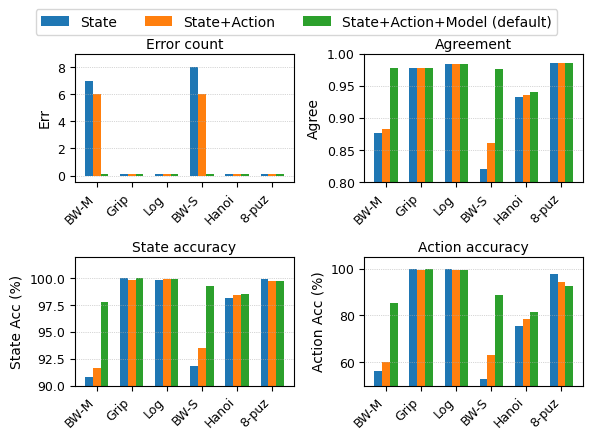

Python code for this plot:
# import numpy as np
# import matplotlib.pyplot as plt
#
# # Domain labels (2-line for the two BW variants)
# tick_labels = [
#     "BW\n(MNIST)",
#     "Gripper",
#     "Logistics",
#     "BW\n(Synth)",
#     "Hanoi",
#     "8-puzzle",
# ]
# x = np.arange(len(tick_labels))
#
# # === Fill these from your table ===
# # For each domain: State-only (S), State+Action (SA), State+Action+Model (SAM)
#
# # Example for the first three domains (you will extend to all six):
# # NOTE: numbers below are from your table; extend to BW(Synth), Hanoi, 8-puzzle.
# S_err   = np.array([7,   0,   0,   0, 0, 0], dtype=float)
# SA_err  = np.array([0,   0,   0,   0, 0, 0], dtype=float)
# SAM_err = np.array([0,   0,   0,   0, 0, 0], dtype=float)
#
# S_agree   = np.array([0.879, 0.978, 0.983, 0.964, 0.940, 0.985])
# SA_agree  = np.array([0.967, 0.978, 0.983, 0.964, 0.940, 0.985])
# SAM_agree = np.array([0.964, 0.978, 0.983, 0.964, 0.940, 0.985])
#
# S_sacc   = np.array([93.76, 100.00, 99.86, 99.29, 98.55, 99.77])   # %
# SA_sacc  = np.array([99.05,  99.85, 99.91, 99.29, 98.55, 99.77])
# SAM_sacc = np.array([97.81, 100.00, 99.89, 99.29, 98.55, 99.77])
#
# S_aacc   = np.array([56.83, 100.00, 99.67, 88.67, 81.40, 92.60])   # %
# SA_aacc  = np.array([88.33,  99.22, 99.56, 88.67, 81.40, 92.60])
# SAM_aacc = np.array([85.33, 100.00, 99.56, 88.67, 81.40, 92.60])
#
# # === Deltas relative to State-only baseline ===
# # Two series: SA - S, SAM - S
#
# dSA_err   = SA_err   - S_err
# dSAM_err  = SAM_err  - S_err
#
# dSA_agree  = SA_agree  - S_agree
# dSAM_agree = SAM_agree - S_agree
#
# dSA_sacc  = SA_sacc  - S_sacc
# dSAM_sacc = SAM_sacc - S_sacc
#
# dSA_aacc  = SA_aacc  - S_aacc
# dSAM_aacc = SAM_aacc - S_aacc
#
# plt.rcParams.update({
#     "font.size": 9,
#     "axes.labelsize": 9,
#     "xtick.labelsize": 7,
#     "ytick.labelsize": 7,
# })
#
# fig, axes = plt.subplots(2, 2, figsize=(6.0, 4.2))
# (ax1, ax2), (ax3, ax4) = axes
#
# width = 0.35  # bar width
#
# def plot_delta(ax, dSA, dSAM, title, ylabel):
#     ax.bar(x - width/2, dSA,  width, label="State+Action")
#     ax.bar(x + width/2, dSAM, width, label="State+Action+Model")
#     ax.set_title(title, pad=2)
#     ax.set_ylabel(ylabel)
#     ax.set_xticks(x)
#     ax.set_xticklabels(tick_labels, rotation=45, ha="right")
#     ax.axhline(0, linewidth=0.8)
#     ax.grid(axis="y", linestyle=":", linewidth=0.5)
#
#
# # Order: Error, Agreement, State Acc, Action Acc
# plot_delta(ax1, dSA_err,   dSAM_err,   "Error count",     r"$\Delta$ Err")
# plot_delta(ax2, dSA_agree, dSAM_agree, "Agreement",       r"$\Delta$ Agree")
# plot_delta(ax3, dSA_sacc,  dSAM_sacc,  "State accuracy",  r"$\Delta$ State Acc (pp)")
# plot_delta(ax4, dSA_aacc,  dSAM_aacc,  "Action accuracy", r"$\Delta$ Action Acc (pp)")
#
# handles, labels = ax1.get_legend_handles_labels()
# fig.legend(handles, labels, loc="upper center", ncol=2,
#            bbox_to_anchor=(0.5, 1.03), fontsize=8)
#
# fig.suptitle("Effect of MIP objective configuration across domains", fontsize=10)
# fig.tight_layout()
#
# plt.savefig("mip_objective_ablation_deltas.pdf", bbox_inches="tight")
# plt.savefig("mip_objective_ablation_deltas.png", dpi=300, bbox_inches="tight")
# plt.show()


import numpy as np
import matplotlib.pyplot as plt

import matplotlib as mpl
mpl.rcParams['pdf.fonttype'] = 42
mpl.rcParams['ps.fonttype'] = 42

# OPTIONAL but recommended
mpl.rcParams['font.family'] = 'DejaVu Sans'

# ------------- Domains (clean compact notation) -------------
tick_labels = [
    "BW-M",    # Blocksworld (MNIST grid)
    "Grip",    # Gripper
    "Log",     # Logistics
    "BW-S",    # Blocksworld (Synthesized)
    "Hanoi",   # Hanoi
    "8-puz",    # 8-puzzle
]
x = np.arange(len(tick_labels))

# ------------- Fill from your table below (order must match) -------------
# Example data from your table sections (please fill missing values)

# If some configs aren't available for a domain, use np.nan
S_err   = np.array([7, 0, 0, 8, 0, 0], dtype=float)
SA_err  = np.array([6, 0, 0, 6, 0, 0], dtype=float)
SAM_err = np.array([0, 0, 0, 0, 0, 0], dtype=float)

S_agree   = np.array([0.876, 0.978, 0.983, 0.820, 0.932, 0.985])
SA_agree  = np.array([0.883, 0.978, 0.983, 0.861, 0.936, 0.985])
SAM_agree = np.array([0.977, 0.978, 0.983, 0.976, 0.940, 0.985])

S_sacc   = np.array([90.79, 100,   99.86, 91.79, 98.18, 99.90])  # %
SA_sacc  = np.array([91.62, 99.85, 99.91, 93.54, 98.43, 99.79])
SAM_sacc = np.array([97.81, 100,   99.89, 99.29, 98.55, 99.77])

S_aacc   = np.array([56.00, 100,   99.67, 52.67, 75.60, 97.60])
SA_aacc  = np.array([60.00, 99.22, 99.56, 63.00, 78.40, 94.40])
SAM_aacc = np.array([85.33, 100,   99.56, 88.67, 81.40, 92.60])

eps = 0.1  # small "visual" bar

plot_S_err  = S_err.copy()
plot_SA_err = SA_err.copy()
plot_SAM_err= SAM_err.copy()

plot_S_err[plot_S_err == 0]   = eps
plot_SA_err[plot_SA_err == 0] = eps
plot_SAM_err[plot_SAM_err == 0] = eps

# --------------------------------------------------------------

plt.rcParams.update({
    "font.size": 9,
    "axes.labelsize": 9,
    "xtick.labelsize": 9,
    "ytick.labelsize": 9,
})

fig, axes = plt.subplots(2, 2, figsize=(6.0, 4.2))
(ax1, ax2), (ax3, ax4) = axes

width = 0.22  # slightly narrower since 3 bars

def grouped(ax, ys, title, ylabel, ylim=None):
    S, SA, SAM = ys
    ax.bar(x - width, S,   width, label="State")
    ax.bar(x,         SA,  width, label="State+Action")
    ax.bar(x + width, SAM, width, label="State+Action+Model (default)")
    ax.set_title(title, fontsize=10, pad=4)
    ax.set_ylabel(ylabel, fontsize=10)
    ax.set_xticks(x)
    # ---> your request: rotate ticks
    ax.set_xticklabels(tick_labels, rotation=45, ha="right")
    ax.grid(axis="y", linestyle=":", linewidth=0.5)
    if ylim is not None:
        ax.set_ylim(*ylim)

# ORDER: Error, Agreement, State Acc, Action Acc
grouped(ax1, (plot_S_err, plot_SA_err, plot_SAM_err),
        "Error count", "Err", ylim=(-0.5, 9))

grouped(ax2, (S_agree, SA_agree, SAM_agree),
        "Agreement", "Agree", ylim=(0.8, 1.0))

grouped(ax3, (S_sacc, SA_sacc, SAM_sacc),
        "State accuracy", "State Acc (%)", ylim=(90, 102))

grouped(ax4, (S_aacc, SA_aacc, SAM_aacc),
        "Action accuracy", "Action Acc (%)", ylim=(50, 105))

handles, labels = ax1.get_legend_handles_labels()
fig.legend(handles, labels, loc="upper center", ncol=3,
           bbox_to_anchor=(0.5, 1.05), fontsize=10)

fig.tight_layout()

plt.savefig("mip_objective_ablation_grouped.pdf", bbox_inches="tight", pad_inches=0)
plt.show()
